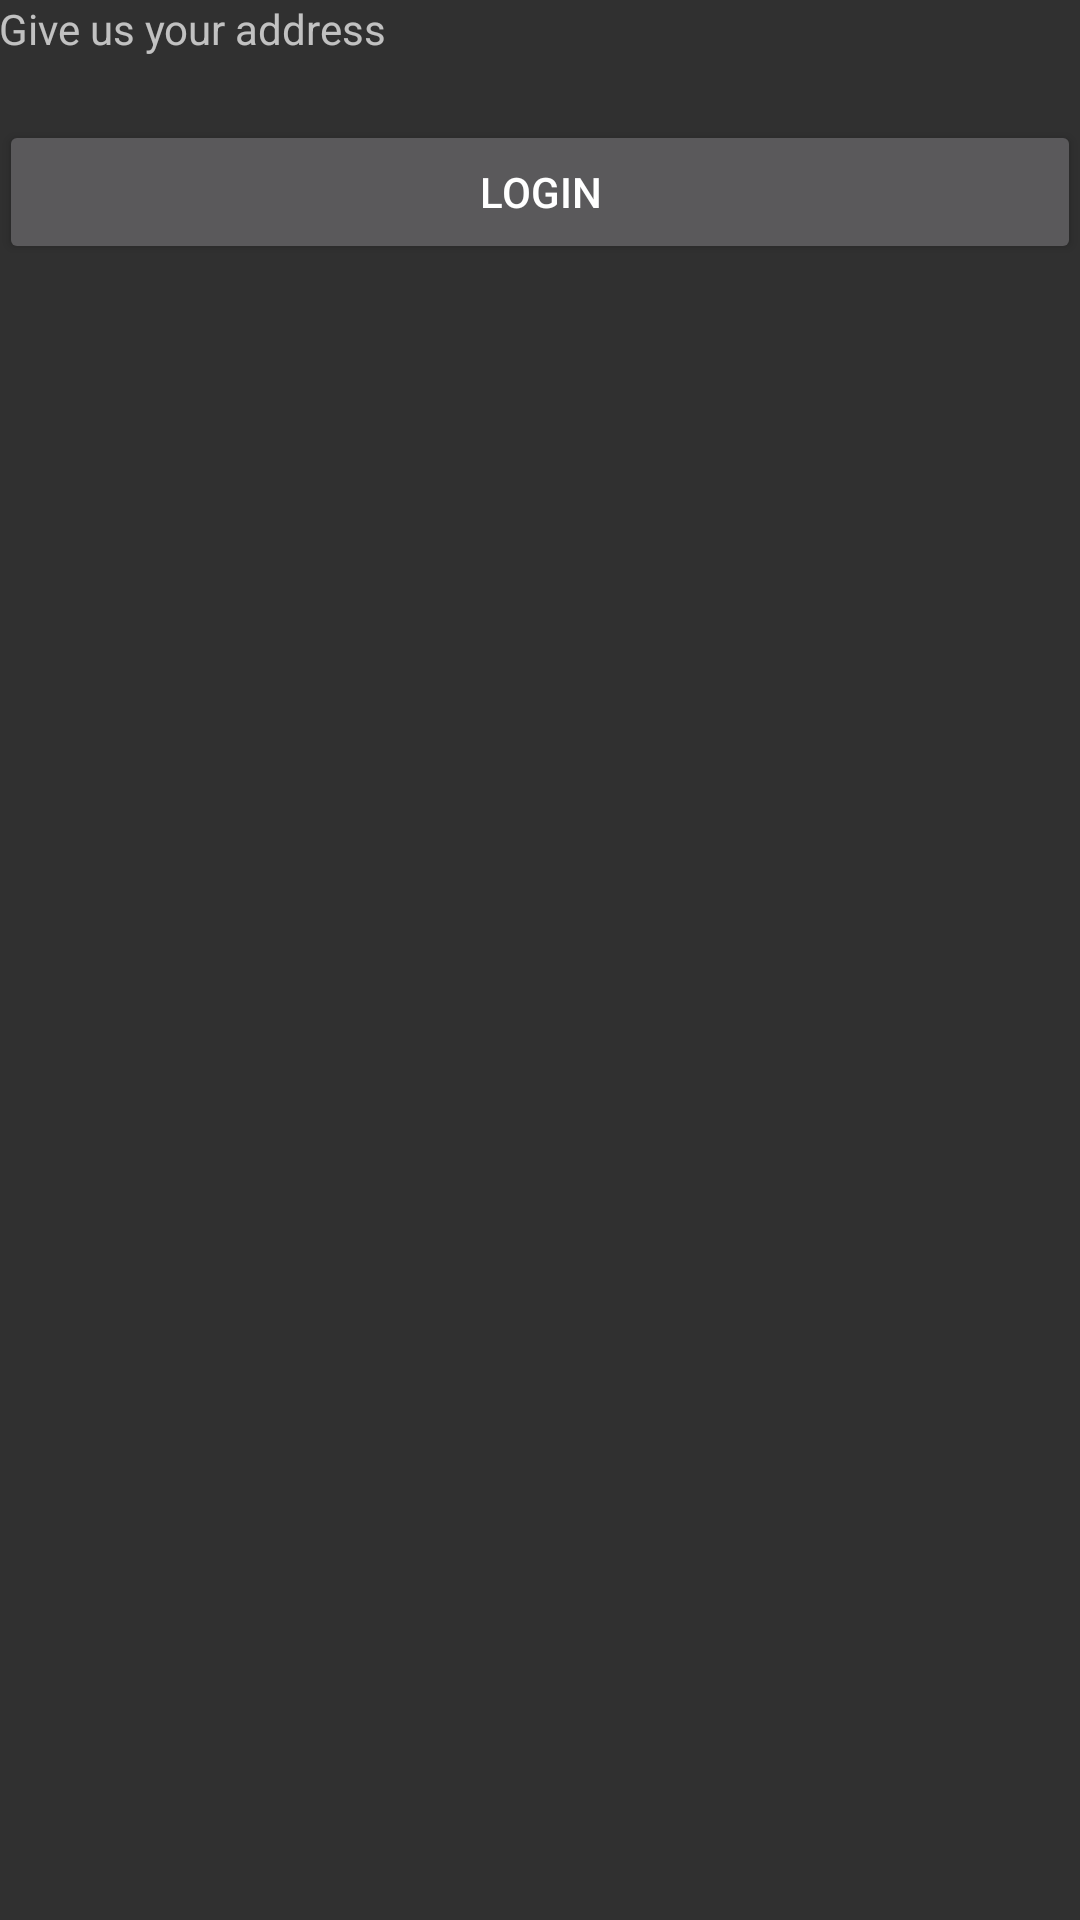

Reconstruct the res/layout file that produces this screen, plus the resources it refers to.
<!-- AndroidManifest.xml: application theme AppTheme -->
<!-- res/layout/activity_main.xml -->
<RelativeLayout xmlns:android="http://schemas.android.com/apk/res/android"
    xmlns:tools="http://schemas.android.com/tools"
    android:layout_width="match_parent"
    android:layout_height="match_parent"
    android:paddingBottom="@dimen/activity_vertical_margin"
    android:paddingLeft="@dimen/activity_horizontal_margin"
    android:paddingRight="@dimen/activity_horizontal_margin"
    android:paddingTop="@dimen/activity_vertical_margin"
    tools:context=".MainActivity">

    <TextView
        android:layout_width="wrap_content"
        android:layout_height="wrap_content"
        android:text="Give us your address" />

    <Button
        android:id="@+id/button1"
        android:layout_width="wrap_content"
        android:layout_height="wrap_content"
        android:layout_alignParentLeft="true"
        android:layout_alignParentRight="true"
        android:layout_alignParentTop ="true"
        android:layout_marginTop="40dp"
        android:onClick="loginMethod"
        android:text="LOGIN"
        />

</RelativeLayout>
<!-- resources referenced by this layout -->
<resources>
  <style name="AppTheme" parent="@style/Theme.AppCompat">
      </style>
</resources>
